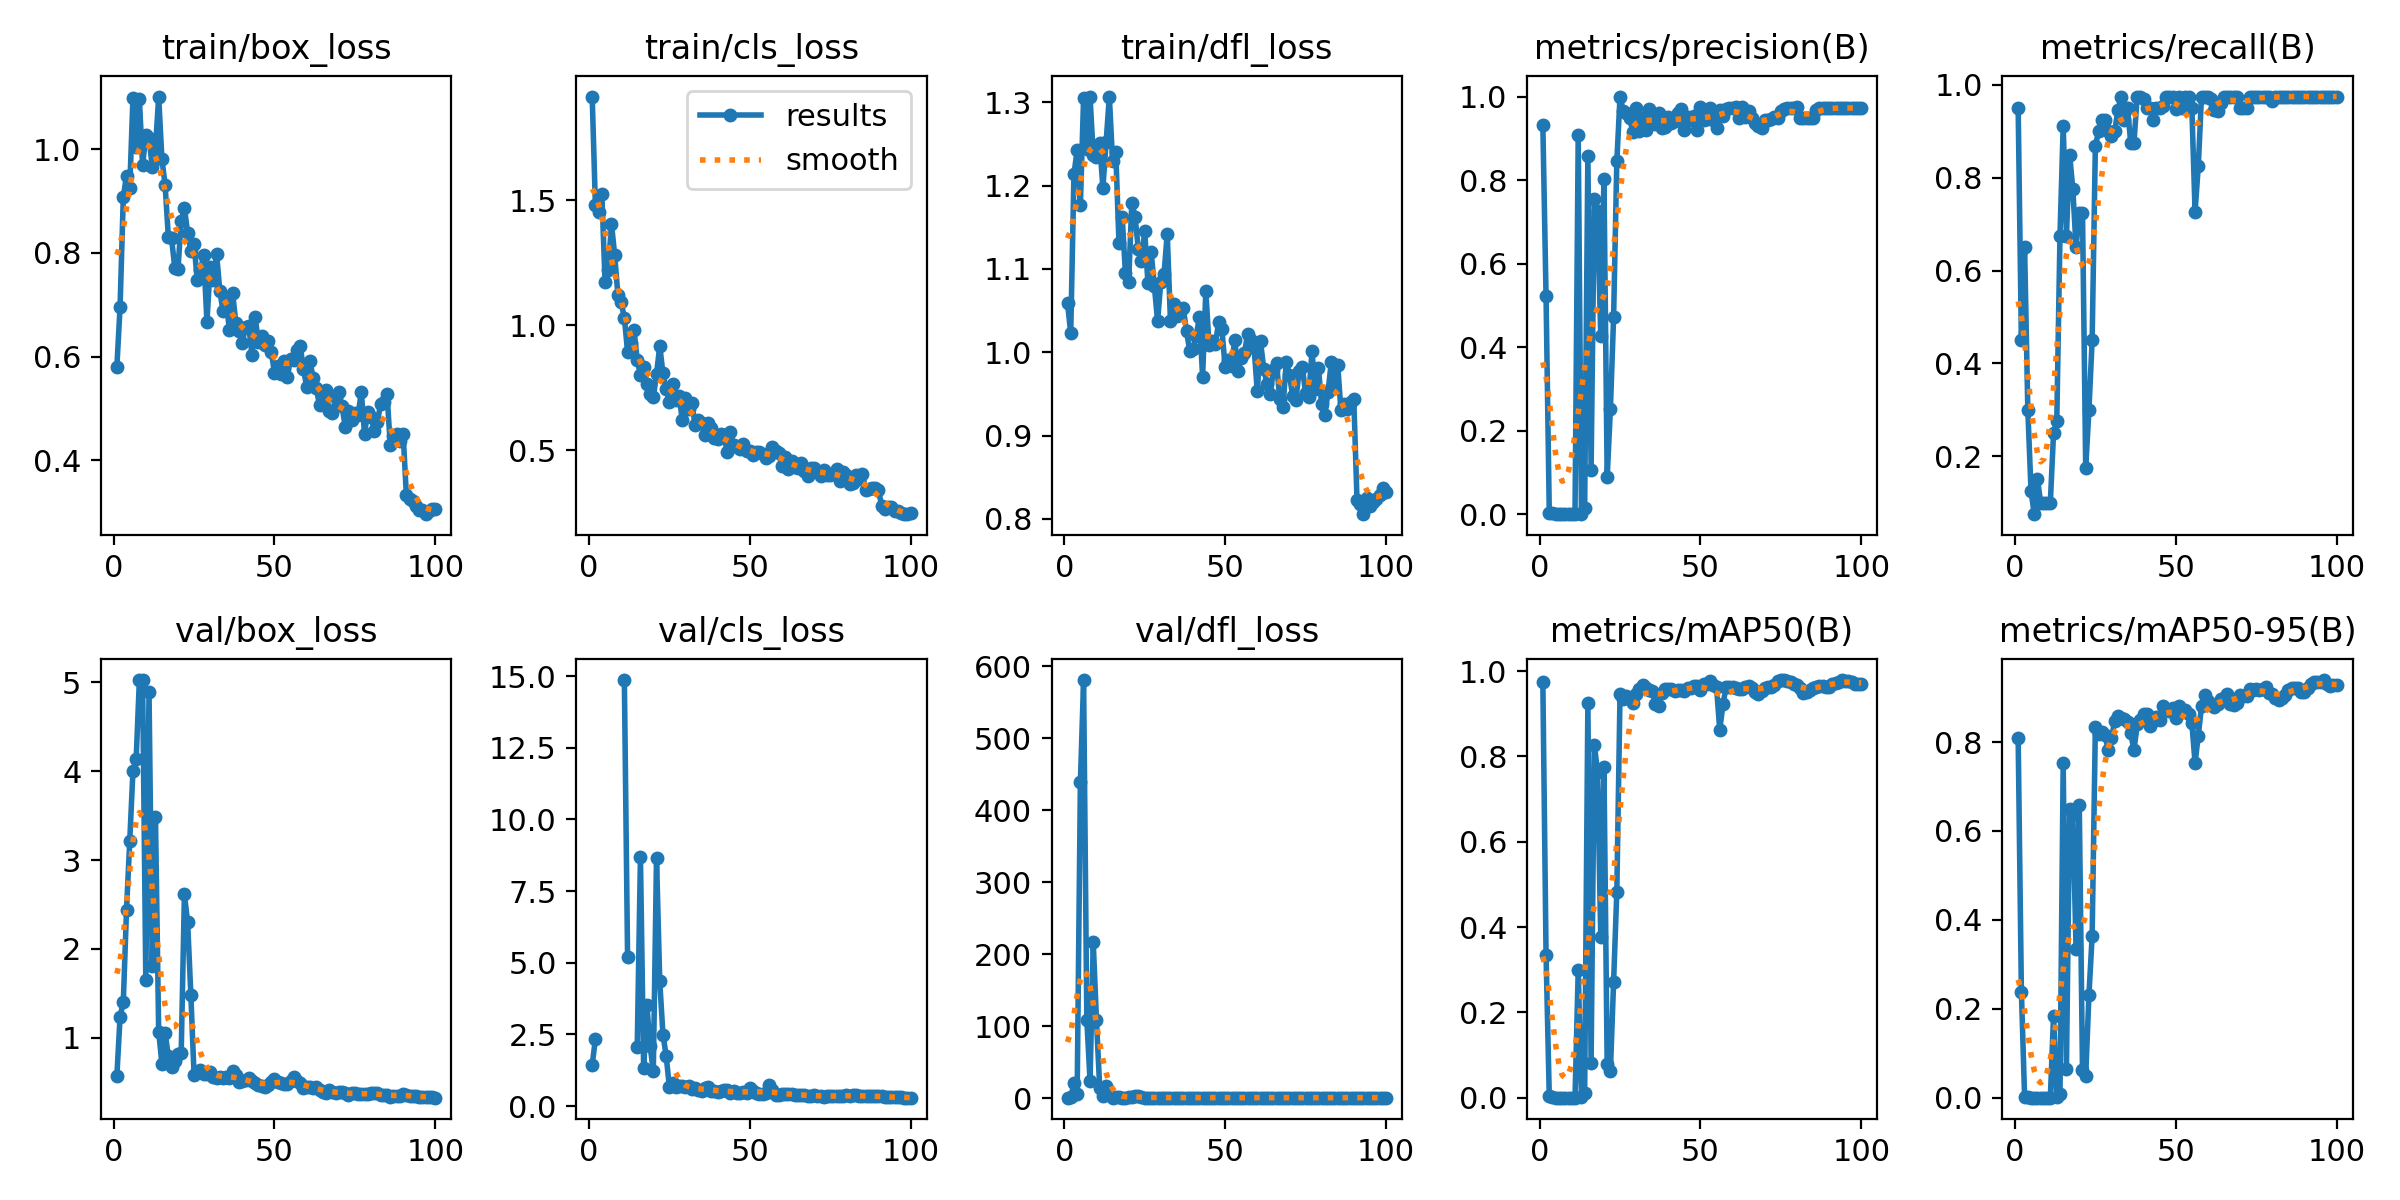

Source data for this figure (header and first rows):
epoch, train/box_loss, train/cls_loss, train/dfl_loss, metrics/precision(B), metrics/recall(B), metrics/mAP50(B), metrics/mAP50-95(B), val/box_loss, val/cls_loss, val/dfl_loss, lr/pg0, lr/pg1, lr/pg2
1, 0.5802, 1.916, 1.059, 0.9327, 0.95, 0.9748, 0.8091, 0.5723, 1.435, 0.9186, 0.00034, 0.00034, 0.00034
2, 0.6962, 1.48, 1.023, 0.5214, 0.45, 0.3349, 0.2388, 1.24, 2.344, 1.402, 0.0006931, 0.0006931, 0.0006931
3, 0.9074, 1.452, 1.214, 0.00419, 0.65, 0.00368, 0.00226, 1.404, inf, 20.51, 0.001039, 0.001039, 0.001039
4, 0.9489, 1.525, 1.243, 0.00227, 0.3, 0.00138, 0.00055, 2.438, inf, 5.921, 0.001378, 0.001378, 0.001378
5, 0.9242, 1.174, 1.177, 0.00109, 0.125, 0.00058, 0.00017, 3.21, nan, 438.6, 0.00171, 0.00171, 0.00171
6, 1.098, 1.223, 1.306, 0.00024, 0.075, 0.0002, 7e-05, 4.001, inf, 580.6, 0.001901, 0.001901, 0.001901
7, 1.003, 1.405, 1.244, 0.00049, 0.15, 0.00036, 0.0001, 4.136, inf, 109.3, 0.001881, 0.001881, 0.001881
8, 1.096, 1.28, 1.307, 0.00033, 0.1, 0.00018, 4e-05, 5.024, inf, 24.18, 0.001861, 0.001861, 0.001861
9, 0.9687, 1.121, 1.236, 0.00033, 0.1, 0.00018, 4e-05, 5.023, inf, 216.3, 0.001842, 0.001842, 0.001842
10, 1.026, 1.091, 1.234, 0.00033, 0.1, 0.00018, 4e-05, 1.649, inf, 108.9, 0.001822, 0.001822, 0.001822
11, 1.022, 1.031, 1.252, 0.00033, 0.1, 0.00018, 4e-05, 4.884, 14.86, 14.81, 0.001802, 0.001802, 0.001802
12, 0.9646, 0.894, 1.197, 0.9091, 0.25, 0.2983, 0.1844, 1.808, 5.21, 2.555, 0.001782, 0.001782, 0.001782
13, 1.001, 0.9304, 1.252, 0.00143, 0.275, 0.00085, 0.00046, 3.484, inf, 17.36, 0.001762, 0.001762, 0.001762
14, 1.101, 0.9791, 1.307, 0.01481, 0.675, 0.01129, 0.00823, 1.071, inf, 4.1, 0.001743, 0.001743, 0.001743
15, 0.9807, 0.862, 1.23, 0.8587, 0.9114, 0.9253, 0.753, 0.7102, 2.048, 1.049, 0.001723, 0.001723, 0.001723
16, 0.9308, 0.8007, 1.241, 0.105, 0.675, 0.08072, 0.06368, 1.058, 8.678, 1.982, 0.001703, 0.001703, 0.001703
17, 0.8308, 0.8327, 1.131, 0.7544, 0.85, 0.8279, 0.6484, 0.7953, 1.312, 1.103, 0.001683, 0.001683, 0.001683
18, 0.8279, 0.765, 1.162, 0.7255, 0.775, 0.7645, 0.6379, 0.6746, 3.522, 1.019, 0.001663, 0.001663, 0.001663
19, 0.7716, 0.7264, 1.095, 0.4257, 0.65, 0.377, 0.3338, 0.7402, 2.109, 1.042, 0.001644, 0.001644, 0.001644
20, 0.7684, 0.7114, 1.084, 0.8037, 0.725, 0.7742, 0.658, 0.8163, 1.212, 1.129, 0.001624, 0.001624, 0.001624
21, 0.8622, 0.804, 1.18, 0.0883, 0.725, 0.07843, 0.0624, 0.83, 8.657, 1.188, 0.001604, 0.001604, 0.001604
22, 0.8861, 0.9174, 1.163, 0.251, 0.175, 0.06164, 0.04834, 2.613, 4.359, 3.341, 0.001584, 0.001584, 0.001584
23, 0.8388, 0.8079, 1.124, 0.4719, 0.3, 0.2716, 0.2303, 2.3, 2.492, 3.072, 0.001564, 0.001564, 0.001564
24, 0.8029, 0.7432, 1.11, 0.8447, 0.45, 0.4824, 0.3643, 1.487, 1.753, 2.024, 0.001545, 0.001545, 0.001545
25, 0.8162, 0.6934, 1.145, 1, 0.8683, 0.9472, 0.8344, 0.5786, 0.6614, 0.9559, 0.001525, 0.001525, 0.001525
26, 0.7466, 0.7654, 1.083, 0.9643, 0.9, 0.9337, 0.8174, 0.6184, 0.8193, 1.021, 0.001505, 0.001505, 0.001505
27, 0.7663, 0.6997, 1.12, 0.9601, 0.925, 0.9417, 0.8217, 0.6356, 0.6809, 1.026, 0.001485, 0.001485, 0.001485
28, 0.7952, 0.7187, 1.079, 0.9487, 0.9246, 0.9362, 0.8152, 0.5946, 0.6984, 0.9909, 0.001465, 0.001465, 0.001465
29, 0.6669, 0.6223, 1.038, 0.9142, 0.9, 0.9254, 0.7825, 0.589, 0.703, 1.008, 0.001446, 0.001446, 0.001446
30, 0.7719, 0.7086, 1.084, 0.9727, 0.8896, 0.9469, 0.8084, 0.6169, 0.6783, 0.991, 0.001426, 0.001426, 0.001426
31, 0.7472, 0.6646, 1.094, 0.9185, 0.9, 0.9573, 0.8468, 0.5627, 0.686, 0.9388, 0.001406, 0.001406, 0.001406
32, 0.7977, 0.6874, 1.142, 0.9497, 0.9451, 0.9665, 0.8593, 0.5448, 0.5866, 0.9376, 0.001386, 0.001386, 0.001386
33, 0.7272, 0.5996, 1.038, 0.9189, 0.975, 0.9601, 0.8539, 0.5564, 0.6296, 0.931, 0.001366, 0.001366, 0.001366
34, 0.6873, 0.6227, 1.058, 0.9713, 0.925, 0.956, 0.8508, 0.5541, 0.5603, 0.9078, 0.001347, 0.001347, 0.001347
35, 0.7062, 0.6099, 1.044, 0.9477, 0.95, 0.954, 0.8448, 0.5601, 0.5446, 0.9284, 0.001327, 0.001327, 0.001327
36, 0.6506, 0.5591, 1.048, 0.9349, 0.875, 0.9241, 0.8206, 0.554, 0.6246, 0.9235, 0.001307, 0.001307, 0.001307
37, 0.7227, 0.6082, 1.053, 0.9617, 0.875, 0.9186, 0.7812, 0.6315, 0.664, 0.9571, 0.001287, 0.001287, 0.001287
38, 0.6638, 0.5905, 1.025, 0.9244, 0.975, 0.9486, 0.8395, 0.5863, 0.5193, 0.9339, 0.001267, 0.001267, 0.001267
39, 0.6488, 0.5484, 1.002, 0.9266, 0.975, 0.9576, 0.8495, 0.5082, 0.5394, 0.8938, 0.001248, 0.001248, 0.001248
40, 0.6269, 0.5442, 1.004, 0.951, 0.9707, 0.9591, 0.8634, 0.5161, 0.4994, 0.8979, 0.001228, 0.001228, 0.001228
41, 0.6574, 0.5649, 1.019, 0.9372, 0.95, 0.9587, 0.8622, 0.5273, 0.5109, 0.9028, 0.001208, 0.001208, 0.001208
42, 0.6593, 0.5592, 1.042, 0.9418, 0.95, 0.9534, 0.8368, 0.5491, 0.5655, 0.9133, 0.001188, 0.001188, 0.001188
43, 0.6038, 0.4911, 0.9706, 0.9609, 0.925, 0.9564, 0.8469, 0.5163, 0.5447, 0.9046, 0.001168, 0.001168, 0.001168
44, 0.6758, 0.5722, 1.073, 0.9692, 0.95, 0.9552, 0.8565, 0.4908, 0.4654, 0.8852, 0.001149, 0.001149, 0.001149
45, 0.6273, 0.5201, 1.009, 0.9201, 0.95, 0.9524, 0.8507, 0.4749, 0.532, 0.8904, 0.001129, 0.001129, 0.001129
46, 0.6387, 0.5126, 1.013, 0.9502, 0.9546, 0.9596, 0.8813, 0.4563, 0.4662, 0.8915, 0.001109, 0.001109, 0.001109
47, 0.6226, 0.5046, 1.01, 0.9432, 0.975, 0.9616, 0.8715, 0.4466, 0.4435, 0.8941, 0.001089, 0.001089, 0.001089
48, 0.6307, 0.5259, 1.037, 0.9529, 0.975, 0.9658, 0.8699, 0.4742, 0.4786, 0.883, 0.001069, 0.001069, 0.001069
49, 0.6097, 0.4961, 1.028, 0.9192, 0.975, 0.9656, 0.8763, 0.5017, 0.4658, 0.8906, 0.00105, 0.00105, 0.00105
50, 0.5686, 0.4975, 0.9823, 0.9743, 0.9485, 0.9569, 0.8533, 0.5404, 0.6377, 0.9331, 0.00103, 0.00103, 0.00103
51, 0.5813, 0.4793, 0.9906, 0.9427, 0.975, 0.9697, 0.8802, 0.5062, 0.5263, 0.9218, 0.00101, 0.00101, 0.00101
52, 0.5667, 0.494, 0.9836, 0.9463, 0.95, 0.9689, 0.8687, 0.4957, 0.455, 0.9187, 0.0009902, 0.0009902, 0.0009902
53, 0.5917, 0.4931, 1.015, 0.9729, 0.975, 0.9758, 0.8716, 0.4826, 0.4341, 0.9059, 0.0009704, 0.0009704, 0.0009704
54, 0.5607, 0.4834, 0.9781, 0.945, 0.975, 0.9665, 0.8637, 0.4832, 0.4337, 0.8902, 0.0009506, 0.0009506, 0.0009506
55, 0.5951, 0.4672, 0.9925, 0.9247, 0.95, 0.9621, 0.8431, 0.5154, 0.4575, 0.901, 0.0009308, 0.0009308, 0.0009308
56, 0.5933, 0.4766, 0.9988, 0.9667, 0.7269, 0.8622, 0.7527, 0.555, 0.7203, 0.9482, 0.000911, 0.000911, 0.000911
57, 0.6127, 0.5132, 1.022, 0.9543, 0.825, 0.922, 0.8142, 0.5191, 0.5749, 0.9173, 0.0008912, 0.0008912, 0.0008912
58, 0.6195, 0.4969, 1.015, 0.9713, 0.975, 0.9639, 0.8803, 0.4903, 0.4018, 0.8756, 0.0008714, 0.0008714, 0.0008714
59, 0.5769, 0.4874, 1.006, 0.9728, 0.975, 0.9636, 0.9047, 0.4311, 0.3861, 0.8585, 0.0008516, 0.0008516, 0.0008516
60, 0.5419, 0.4376, 0.953, 0.9721, 0.975, 0.9628, 0.8921, 0.4533, 0.4131, 0.8711, 0.0008318, 0.0008318, 0.0008318
... 40 more rows
